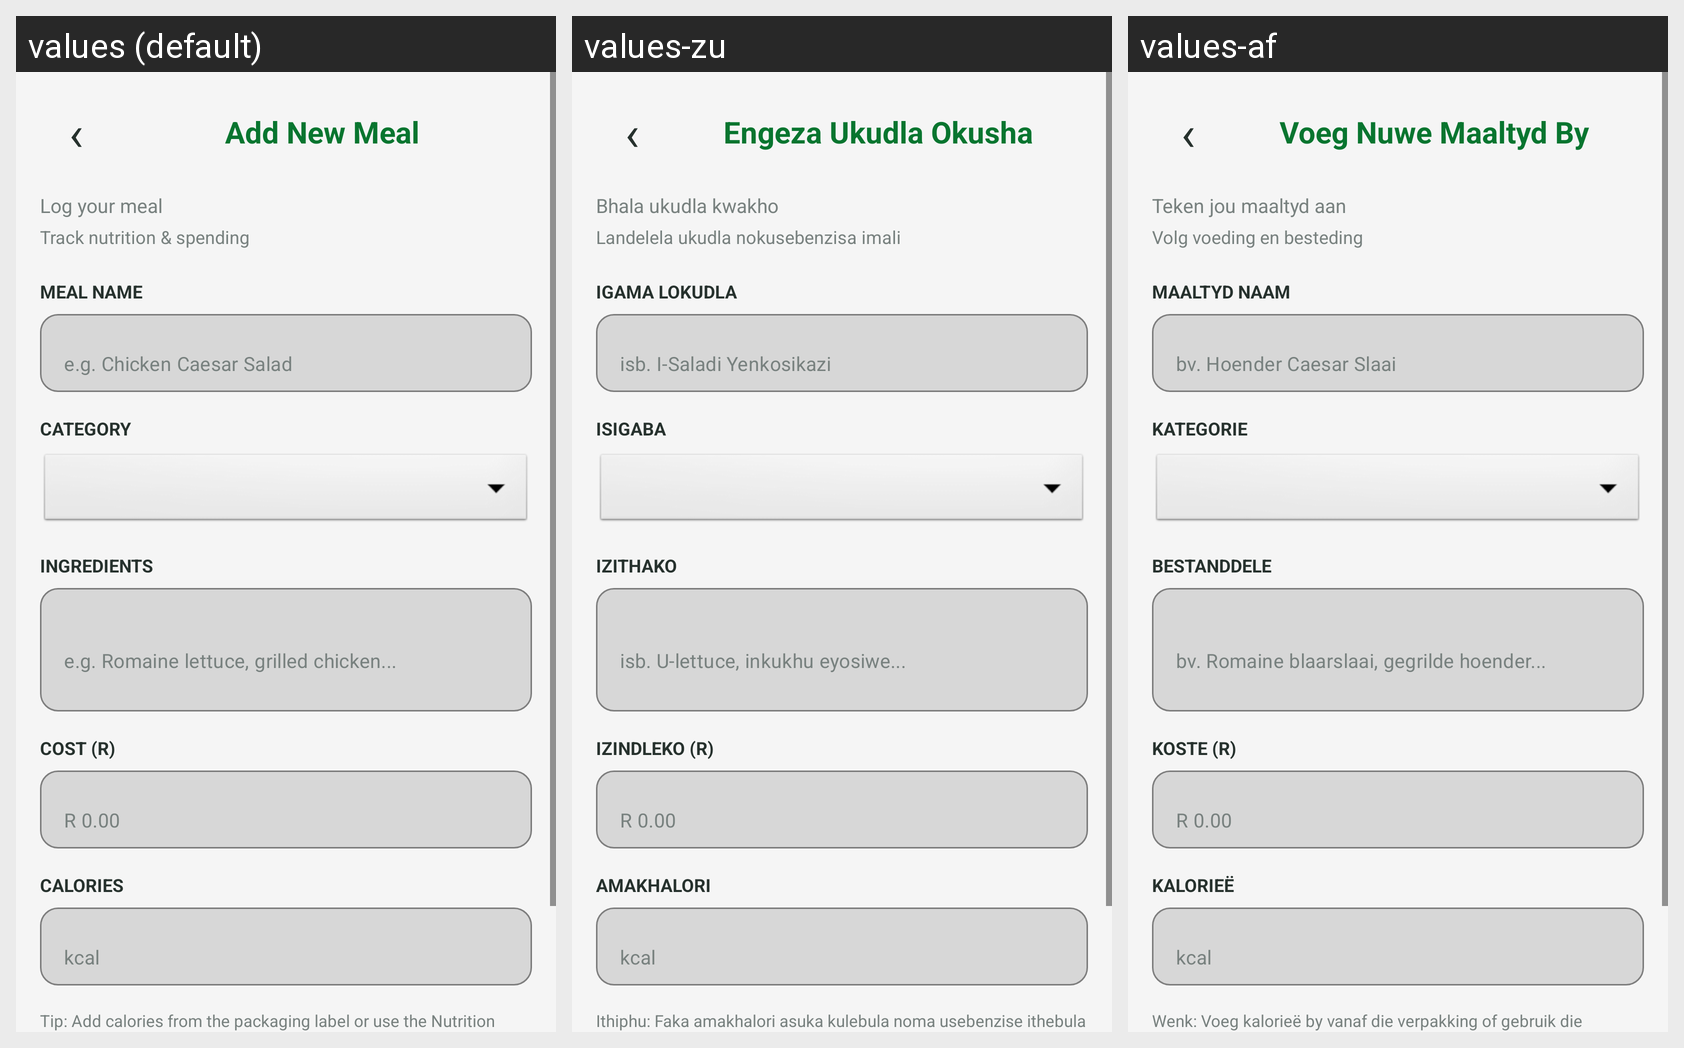

For this localized Android screen grid, give each drawn string resource with its value in every locale shown.
Android screen res/layout/activity_create_meal.xml rendered under 3 locales, left to right: values (default), values-zu, values-af. Device: Nexus 5 (rendered at 1080×1920; each locale shown at half size, 540×960, under a caption strip naming it); theme Theme.MealMate.
Strings drawn on this screen, with the default value and each locale's value (text and hints the layout hard-codes, and strings that could not be matched under every locale, appear in the picture but are not listed):

back_arrow
  values: ‹
  values-zu: ‹  [not translated; the default value is used]
  values-af: ‹  [not translated; the default value is used]

create_meal_title
  values: Add New Meal
  values-zu: Engeza Ukudla Okusha
  values-af: Voeg Nuwe Maaltyd By

create_meal_subtitle
  values: Log your meal
  values-zu: Bhala ukudla kwakho
  values-af: Teken jou maaltyd aan

create_meal_subtitle2
  values: Track nutrition & spending
  values-zu: Landelela ukudla nokusebenzisa imali
  values-af: Volg voeding en besteding

create_meal_name_label
  values: MEAL NAME
  values-zu: IGAMA LOKUDLA
  values-af: MAALTYD NAAM

create_meal_name_hint
  values: e.g. Chicken Caesar Salad
  values-zu: isb. I-Saladi Yenkosikazi
  values-af: bv. Hoender Caesar Slaai

create_meal_category_label
  values: CATEGORY
  values-zu: ISIGABA
  values-af: KATEGORIE

create_meal_ingredients_label
  values: INGREDIENTS
  values-zu: IZITHAKO
  values-af: BESTANDDELE

create_meal_ingredients_hint
  values: e.g. Romaine lettuce, grilled chicken...
  values-zu: isb. U-lettuce, inkukhu eyosiwe...
  values-af: bv. Romaine blaarslaai, gegrilde hoender...

create_meal_cost_label
  values: COST (R)
  values-zu: IZINDLEKO (R)
  values-af: KOSTE (R)

create_meal_cost_hint
  values: R 0.00
  values-zu: R 0.00
  values-af: R 0.00

create_meal_cal_label
  values: CALORIES
  values-zu: AMAKHALORI
  values-af: KALORIEË

create_meal_cal_hint
  values: kcal
  values-zu: kcal
  values-af: kcal

create_meal_tip
  values: Tip: Add calories from the packaging label or use the Nutrition Facts table.
  values-zu: Ithiphu: Faka amakhalori asuka kulebula noma usebenzise ithebula lezokudla.
  values-af: Wenk: Voeg kalorieë by vanaf die verpakking of gebruik die Voedingsfeite-tabel.
